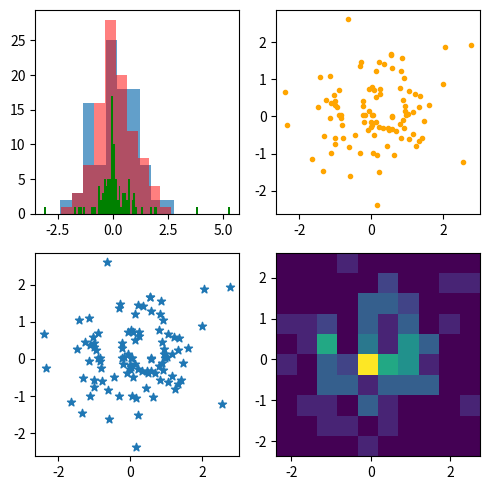

Generate this figure with matplotlib:
import matplotlib.pyplot as plt
import numpy as np

data = np.random.randn(2, 100)

fig, axs = plt.subplots(2, 2, figsize=(5, 5))
axs[0, 0].hist(data[0], alpha=.7)
axs[0, 0].hist(data[1], alpha=.5, color='red')
axs[0, 0].hist(data[1] * data[0], bins=100, color='green')
axs[0, 1].scatter(data[0], data[1], marker='.', c='orange')
axs[1, 0].scatter(data[0], data[1], marker='*')
axs[1, 1].hist2d(data[0], data[1])

plt.tight_layout()
plt.show()